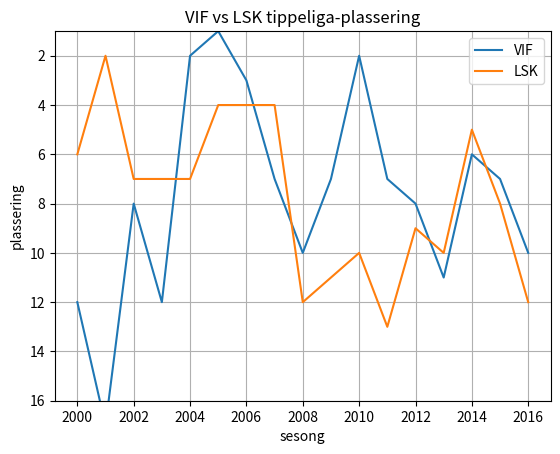

Write the Python code that produced this figure.
import numpy as np
import matplotlib.pyplot as plt


vif = [12, 17, 8, 12, 2, 1, 3, 7, 10, 7, 2, 7, 8, 11, 6, 7, 10]
lsk = [6, 2, 7, 7, 7, 4, 4, 4, 12, 11, 10, 13, 9, 10, 5, 8, 12]


t = np.arange(2000, 2017, 1);
plot1 = plt.plot(t, vif, label='VIF')
plot2 = plt.plot(t, lsk)

plt.grid(True)
plt.xlabel('sesong')
plt.ylabel('plassering')
plt.title('VIF vs LSK tippeliga-plassering')

#plt.legend([plot1, plot2], ('VIF', 'LSK'), 'best', numpoints=1)
plt.legend(('VIF', 'LSK'))
plt.ylim(1.0, 16.0)
plt.gca().invert_yaxis()
plt.show()

